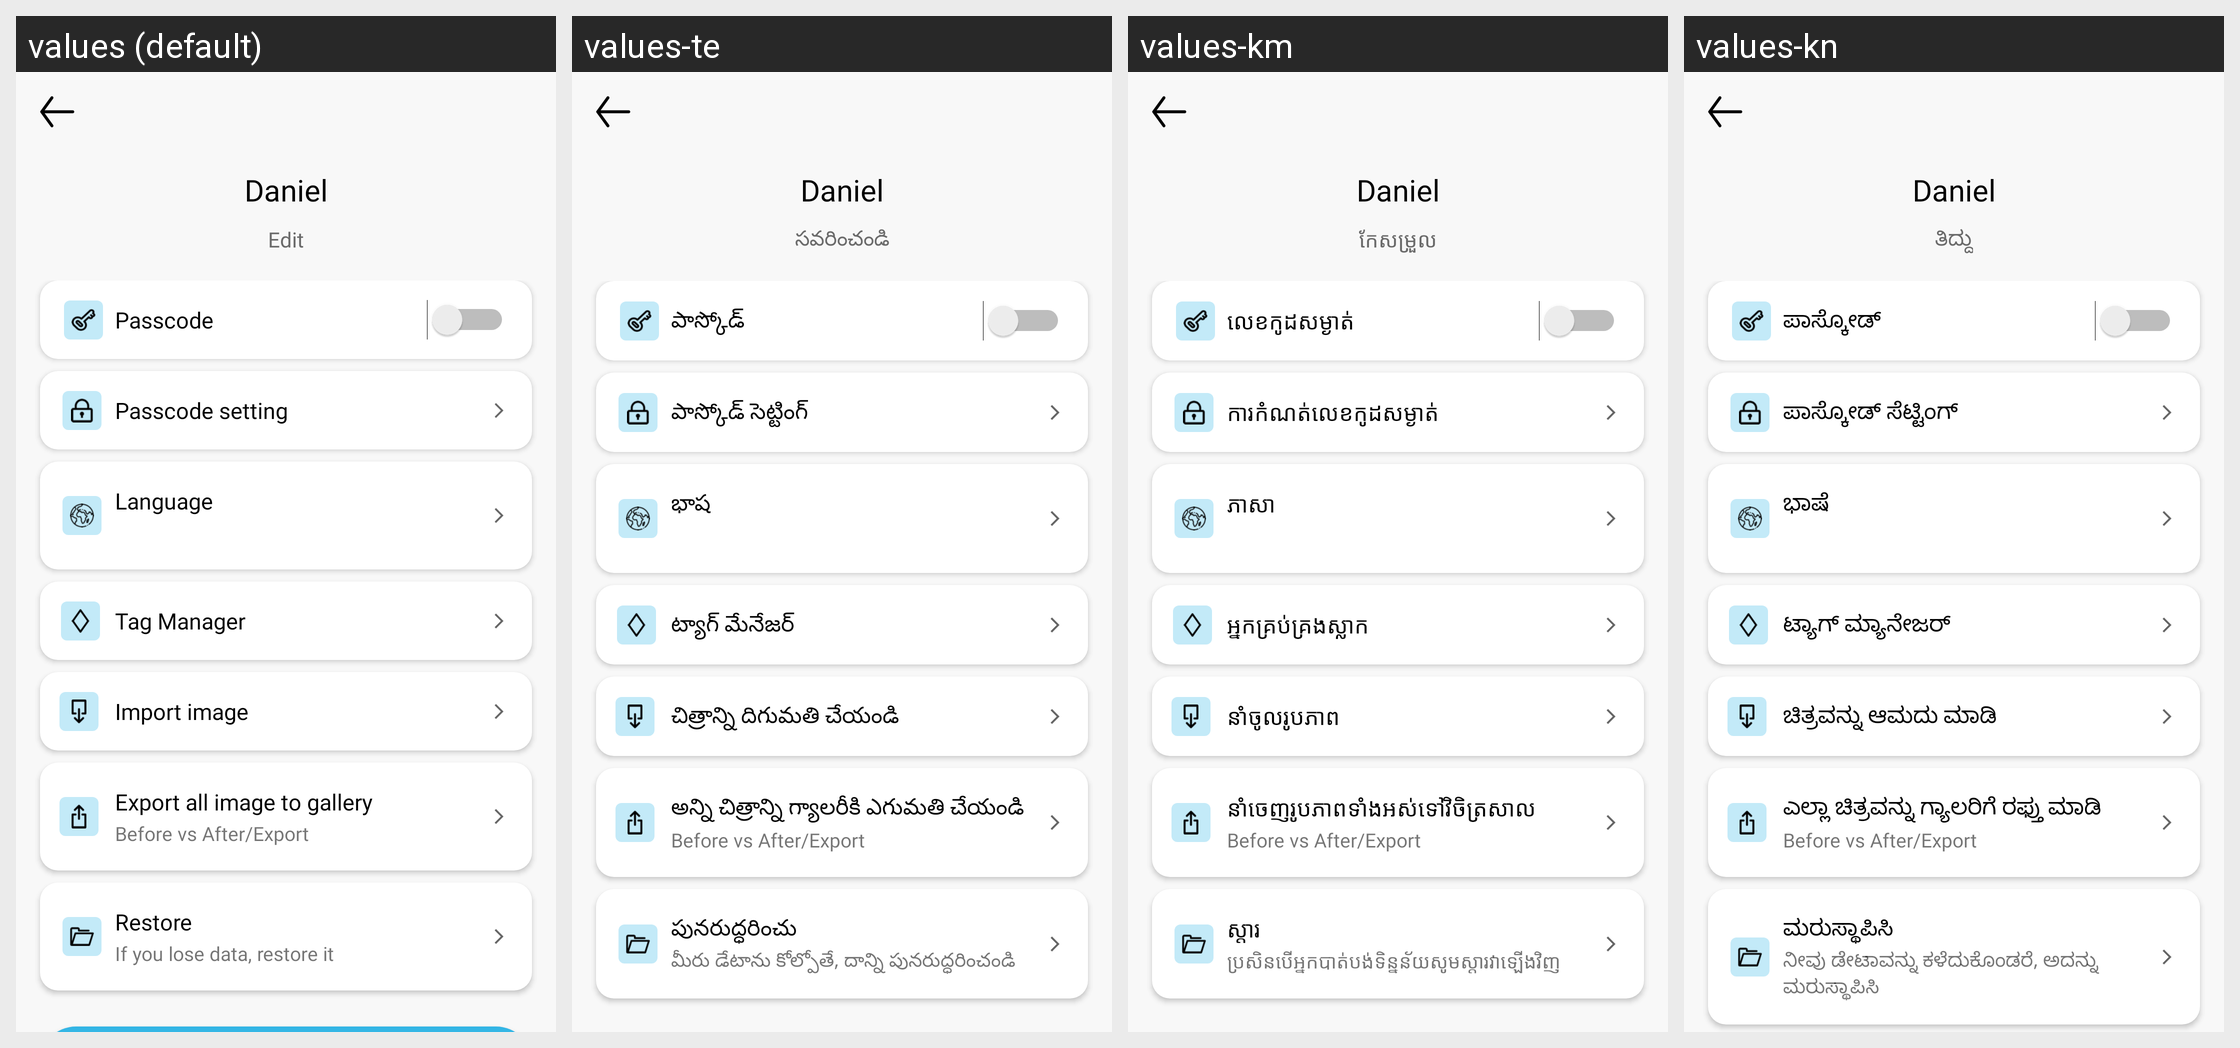

For this localized Android screen grid, give each drawn string resource with its value in every locale shown.
Android screen res/layout/dialog_settings.xml rendered under 4 locales, left to right: values (default), values-te, values-km, values-kn. Device: Nexus 5 (rendered at 1080×1920; each locale shown at half size, 540×960, under a caption strip naming it); theme AppTheme.
Other locales in the repository, not shown: values-af, values-am, values-ar, values-az, values-bg, values-bn, values-ca, values-cs, values-de, values-el, values-en, values-et, values-fa, values-fi, values-fr, values-gl, values-gu, values-ha, values-hi, values-hr, values-hu, values-hy, values-it, values-ja, values-jw, values-ka, values-kk, values-ko, values-lo, values-lt, values-lv, values-mk, values-ml, values-mn, values-ms, values-ne, values-pa, values-pl, values-pt-rBR, values-pt-rPT, values-ro, values-ru, values-si, values-sk, values-sl, values-sq, values-sr, values-su, values-sv, values-ta, values-th, values-tl, values-tr, values-ur, values-vi, values-zh-rCN, values-zh-rTW, values-zu.
Strings drawn on this screen, with the default value and each locale's value (text and hints the layout hard-codes, and strings that could not be matched under every locale, appear in the picture but are not listed):

str_edit
  values: Edit
  values-te: సవరించండి
  values-km: កែសម្រួល
  values-kn: ತಿದ್ದು

pass_code
  values: Passcode
  values-te: పాస్కోడ్
  values-km: លេខកូដសម្ងាត់
  values-kn: ಪಾಸ್ಕೋಡ್

pass_code_settings
  values: Passcode setting
  values-te: పాస్కోడ్ సెట్టింగ్
  values-km: ការកំណត់លេខកូដសម្ងាត់
  values-kn: ಪಾಸ್ಕೋಡ್ ಸೆಟ್ಟಿಂಗ್

language
  values: Language
  values-te: భాష
  values-km: ភាសា
  values-kn: ಭಾಷೆ

tag_manager
  values: Tag Manager
  values-te: ట్యాగ్ మేనేజర్
  values-km: អ្នកគ្រប់គ្រងស្លាក
  values-kn: ಟ್ಯಾಗ್ ಮ್ಯಾನೇಜರ್

import_image
  values: Import image
  values-te: చిత్రాన్ని దిగుమతి చేయండి
  values-km: នាំចូលរូបភាព
  values-kn: ಚಿತ್ರವನ್ನು ಆಮದು ಮಾಡಿ

export_all_image_to_gallery
  values: Export all image to gallery
  values-te: అన్ని చిత్రాన్ని గ్యాలరీకి ఎగుమతి చేయండి
  values-km: នាំចេញរូបភាពទាំងអស់ទៅវិចិត្រសាល
  values-kn: ಎಲ್ಲಾ ಚಿತ್ರವನ್ನು ಗ್ಯಾಲರಿಗೆ ರಫ್ತು ಮಾಡಿ

restore
  values: Restore
  values-te: పునరుద్ధరించు
  values-km: ស្តារ
  values-kn: ಮರುಸ್ಥಾಪಿಸಿ

if_you_lose_data_restore_it
  values: If you lose data, restore it
  values-te: మీరు డేటాను కోల్పోతే, దాన్ని పునరుద్ధరించండి
  values-km: ប្រសិនបើអ្នកបាត់បង់ទិន្នន័យសូមស្តារវាឡើងវិញ
  values-kn: ನೀವು ಡೇಟಾವನ್ನು ಕಳೆದುಕೊಂಡರೆ, ಅದನ್ನು ಮರುಸ್ಥಾಪಿಸಿ
